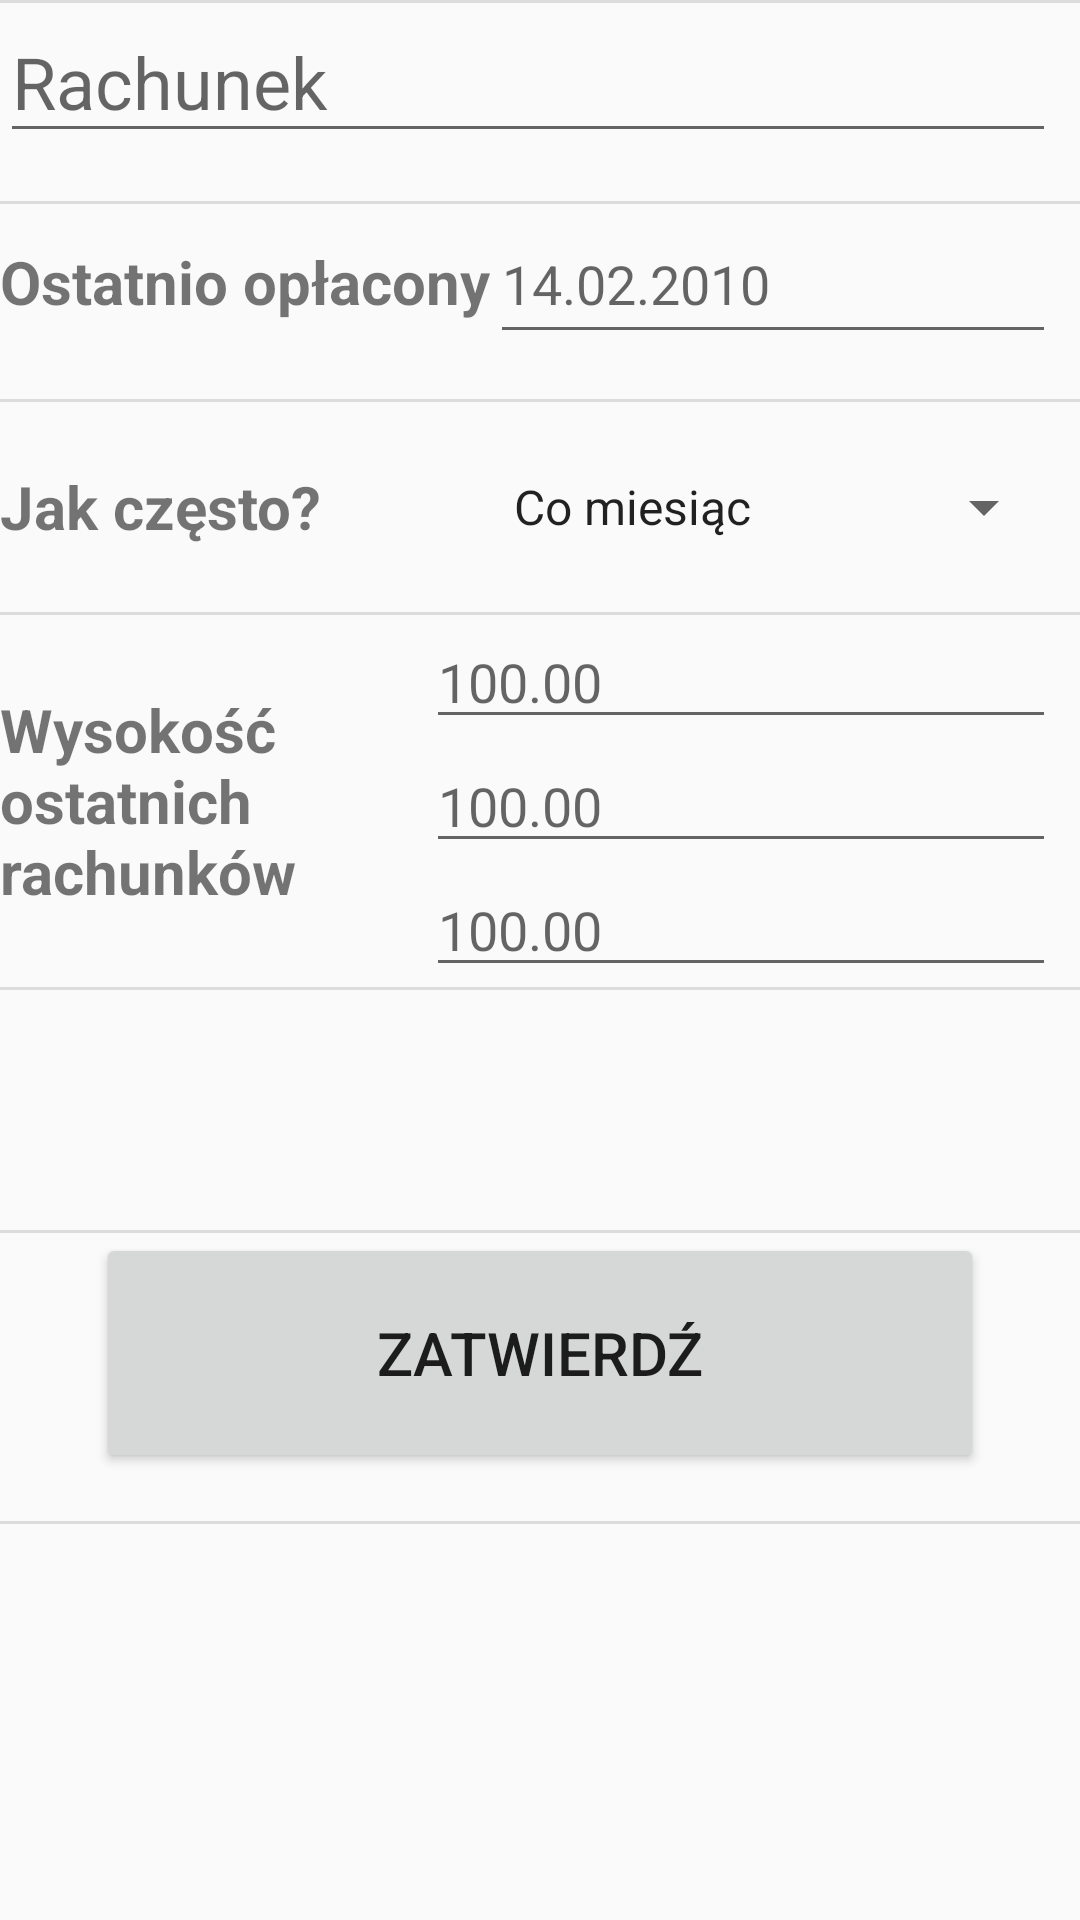

Write the Android layout XML for this screen, with the resource values it uses.
<!-- AndroidManifest.xml: application theme AppTheme -->
<!-- res/layout/activity_nowy_rachunek.xml -->
<?xml version="1.0" encoding="utf-8"?>
<android.support.constraint.ConstraintLayout xmlns:android="http://schemas.android.com/apk/res/android"
    xmlns:app="http://schemas.android.com/apk/res-auto"
    xmlns:tools="http://schemas.android.com/tools"
    android:layout_width="match_parent"
    android:layout_height="match_parent"
    tools:context="com.ick.ick_asystent.NowyRachunek">

    <LinearLayout
        android:id="@+id/linearLayout"
        android:layout_width="match_parent"
        android:layout_height="wrap_content"
        android:divider="?attr/actionBarDivider"
        android:orientation="vertical"
        android:showDividers="beginning|middle|end"
        app:layout_constraintBottom_toBottomOf="parent"
        app:layout_constraintEnd_toEndOf="parent"
        app:layout_constraintHorizontal_bias="0.0"
        app:layout_constraintStart_toStartOf="parent"
        app:layout_constraintTop_toTopOf="parent"
        app:layout_constraintVertical_bias="0.0">

        <LinearLayout
            android:layout_width="match_parent"
            android:layout_height="wrap_content"
            android:gravity="center_vertical|fill"
            android:orientation="horizontal">

            <EditText
                android:id="@+id/nazwaRachunku"
                android:layout_width="200dp"
                android:layout_height="50dp"
                android:layout_marginEnd="8dp"
                android:layout_marginTop="16dp"
                android:layout_weight="1"
                android:ems="10"
                android:gravity="left"
                android:hint="Rachunek"
                android:inputType="textPersonName"
                android:singleLine="true"
                android:textSize="24sp"
                app:layout_constraintEnd_toEndOf="parent"
                app:layout_constraintTop_toTopOf="parent" />

        </LinearLayout>

        <LinearLayout
            android:layout_width="match_parent"
            android:layout_height="65dp"
            android:orientation="horizontal">

            <TextView
                android:id="@+id/dataTxt"
                android:layout_width="135dp"
                android:layout_height="30dp"
                android:layout_weight="1"
                android:text="Ostatnio opłacony"
                android:textSize="20dp"
                android:textStyle="bold"
                tools:layout_editor_absoluteX="16dp"
                tools:layout_editor_absoluteY="96dp" />

            <EditText
                android:id="@+id/dataOplacenia"
                android:layout_width="160dp"
                android:layout_height="50dp"
                android:layout_marginEnd="8dp"
                android:layout_weight="1"
                android:ems="10"
                android:hint="14.02.2010"
                android:inputType="date"
                android:singleLine="true"
                android:textSize="18sp"
                app:layout_constraintEnd_toEndOf="parent"
                tools:layout_editor_absoluteY="87dp" />
        </LinearLayout>

        <LinearLayout
            android:layout_width="match_parent"
            android:layout_height="70dp"
            android:gravity="center"
            android:orientation="horizontal"
            android:showDividers="end">

            <TextView
                android:id="@+id/czestoscTxt"
                android:layout_width="135dp"
                android:layout_height="wrap_content"
                android:layout_weight="1"
                android:text="Jak często?"
                android:textSize="20dp"
                android:textStyle="bold"
                tools:layout_editor_absoluteX="16dp"
                tools:layout_editor_absoluteY="182dp" />

            <Spinner
                android:id="@+id/czestoscSpinner"
                android:layout_width="160dp"
                android:layout_height="40dp"
                android:layout_marginEnd="8dp"
                android:layout_weight="1"
                android:entries="@array/Rachunki_czestosc"
                app:layout_constraintEnd_toEndOf="parent"
                tools:layout_editor_absoluteY="182dp" />
        </LinearLayout>

        <LinearLayout
            android:layout_width="match_parent"
            android:layout_height="wrap_content"
            android:gravity="center"
            android:orientation="horizontal">

            <TextView
                android:id="@+id/wysTxt"
                android:layout_width="191dp"
                android:layout_height="wrap_content"
                android:layout_weight="1"
                android:text="Wysokość ostatnich rachunków"
                android:textSize="20dp"
                android:textStyle="bold"
                tools:layout_editor_absoluteX="16dp"
                tools:layout_editor_absoluteY="254dp" />

            <LinearLayout
                android:layout_width="wrap_content"
                android:layout_height="wrap_content"
                android:orientation="vertical">

                <EditText
                    android:id="@+id/kwota1"
                    android:layout_width="match_parent"
                    android:layout_height="wrap_content"
                    android:layout_marginEnd="8dp"
                    android:ems="10"
                    android:hint="100.00"
                    android:inputType="number"
                    app:layout_constraintEnd_toEndOf="parent"
                    tools:layout_editor_absoluteY="254dp" />

                <EditText
                    android:id="@+id/kwota2"
                    android:layout_width="match_parent"
                    android:layout_height="wrap_content"
                    android:layout_marginEnd="8dp"
                    android:ems="10"
                    android:hint="100.00"
                    android:inputType="number"
                    app:layout_constraintEnd_toEndOf="parent"
                    tools:layout_editor_absoluteY="316dp" />

                <EditText
                    android:id="@+id/kwota3"
                    android:layout_width="match_parent"
                    android:layout_height="wrap_content"
                    android:layout_marginEnd="8dp"
                    android:ems="10"
                    android:hint="100.00"
                    android:inputType="number"
                    app:layout_constraintEnd_toEndOf="parent"
                    tools:layout_editor_absoluteY="373dp" />
            </LinearLayout>

        </LinearLayout>

        <LinearLayout
            android:layout_width="match_parent"
            android:layout_height="80dp"
            android:orientation="horizontal">

        </LinearLayout>

        <LinearLayout
            android:layout_width="match_parent"
            android:layout_height="match_parent"
            android:orientation="horizontal">

            <Button
                android:id="@+id/Confirm"
                android:layout_width="120dp"
                android:layout_height="80dp"
                android:layout_marginBottom="16dp"
                android:layout_marginEnd="32dp"
                android:layout_marginStart="32dp"
                android:layout_weight="1"
                android:gravity="center"
                android:onClick="onClick_newBill"
                android:text="Zatwierdź"
                android:textSize="20sp" />
        </LinearLayout>

    </LinearLayout>

</android.support.constraint.ConstraintLayout>
<!-- resources referenced by this layout -->
<resources>
  <string-array name="Rachunki_czestosc">
          <item>Co miesiąc</item>
          <item>Co 2 miesiące</item>
          <item>Co 3 miesiące</item>
          <item>Co 6 miesięcy</item>
      </string-array>
  <style name="AppTheme" parent="Theme.AppCompat.Light.DarkActionBar">
          
          <item name="colorPrimary">@color/colorPrimary</item>
          <item name="colorPrimaryDark">@color/colorPrimaryDark</item>
          <item name="colorAccent">@color/colorAccent</item>
      </style>
  <color name="colorPrimary">#0d47a1</color>
  <color name="colorPrimaryDark">#002171</color>
  <color name="colorAccent">#bf360c</color>
</resources>
